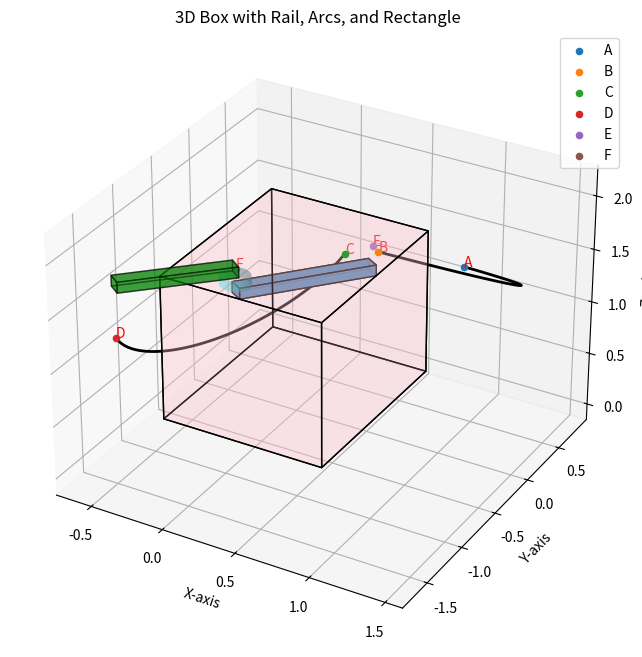

Recreate this plot in Python.
import numpy as np
import matplotlib.pyplot as plt
from mpl_toolkits.mplot3d.art3d import Poly3DCollection

class BoxWithRailVisualizer:
    def __init__(self, width, height, depth, rail_width, figure=None):
        self.width = width
        self.height = height
        self.depth = depth
        self.rail_width = rail_width
        self.figure = figure if figure else plt.figure()  # Use provided figure or create a new one
        self.box_vertices = []
        self.rail_vertices = []
        self.box_faces = []
        self.rail_faces = []

        # Points for drawing arcs and rectangle
        self.arc_points = {
            "A": np.array([0.8091, 0.775, 1.13]),
            "B": np.array([0.91, -0.7193, 2.13]),
            "C": np.array([0.7524, -0.8522, 2.13]),
            "D": np.array([-0.56, -1.3541, 1.13]),  # Base point for rectangle
            "E": np.array([0.5195, 0.0293, 1.63]),
            "F": np.array([-0.0405, -0.7457, 1.63])
        }

    def calculate_box_vertices(self):
        half_width = self.width / 2
        half_height = self.height
        half_depth = self.depth / 2

        # Define box vertices
        self.box_vertices = [
            [-half_width, -half_depth, 0], [half_width, -half_depth, 0],
            [half_width, half_depth, 0], [-half_width, half_depth, 0],
            [-half_width, -half_depth, half_height], [half_width, -half_depth, half_height],
            [half_width, half_depth, half_height], [-half_width, half_depth, half_height]
        ]

        # Define box faces
        self.box_faces = [
            [self.box_vertices[0], self.box_vertices[1], self.box_vertices[2], self.box_vertices[3]],  # Bottom face
            [self.box_vertices[4], self.box_vertices[5], self.box_vertices[6], self.box_vertices[7]],  # Top face
            [self.box_vertices[0], self.box_vertices[1], self.box_vertices[5], self.box_vertices[4]],  # Front face
            [self.box_vertices[2], self.box_vertices[3], self.box_vertices[7], self.box_vertices[6]],  # Back face
            [self.box_vertices[1], self.box_vertices[2], self.box_vertices[6], self.box_vertices[5]],  # Right face
            [self.box_vertices[0], self.box_vertices[3], self.box_vertices[7], self.box_vertices[4]],  # Left face
        ]

    def calculate_rectangle_3d(self, p1, p2, width):
        """
        Calculate the coordinates of a rectangle in 3D based on two points.
        
        Parameters:
        p1 (tuple): First center point (x, y, z).
        p2 (tuple): Second point (adjusted to have the same height as p1).
        width (float): Width of the rectangle.

        Returns:
        list: List of four corner points of the rectangle.
        """
        p1 = np.array(p1)
        p2 = np.array(p2)

        # Calculate the vector between p1 and p2
        direction = p2 - p1
        direction_length = np.linalg.norm(direction)

        if direction_length == 0:
            raise ValueError("The two points must be different to define a rectangle.")
        
        # Normalize the direction vector
        direction = direction / direction_length

        # Find a perpendicular vector in 3D
        if direction[0] == 0 and direction[1] == 0:  # If the direction is along the Z-axis
            perpendicular = np.array([1, 0, 0])
        else:
            perpendicular = np.cross(direction, [0, 0, 1])
            perpendicular /= np.linalg.norm(perpendicular)

        # Half-width offset for both sides
        half_width = width / 2

        # Calculate the four corners of the rectangle
        corner1 = p1 + half_width * perpendicular
        corner2 = p1 - half_width * perpendicular
        corner3 = p2 - half_width * perpendicular
        corner4 = p2 + half_width * perpendicular

        return [corner1, corner2, corner3, corner4]
    
    def calculate_rail_vertices(self):
        rail_height = self.height / 2 + (self.height / 2 - 1.48)

        # Define rail vertices
        self.rail_vertices = [
            [0, -0.775, self.height], [-0.081, -0.7165, self.height],
            [0.56, 0, self.height], [0.479, 0.0585, self.height],  # Bottom
            [0, -0.775, self.height + self.rail_width], [-0.081, -0.7165, self.height + self.rail_width],
            [0.56, 0, self.height + self.rail_width], [0.479, 0.0585, self.height + self.rail_width]  # Top
        ]

        # Define rail faces
        self.rail_faces = [
            [self.rail_vertices[0], self.rail_vertices[1], self.rail_vertices[3], self.rail_vertices[2]],  # Bottom face
            [self.rail_vertices[4], self.rail_vertices[5], self.rail_vertices[7], self.rail_vertices[6]],  # Top face
            [self.rail_vertices[0], self.rail_vertices[1], self.rail_vertices[5], self.rail_vertices[4]],  # Front face
            [self.rail_vertices[2], self.rail_vertices[3], self.rail_vertices[7], self.rail_vertices[6]],  # Back face
            [self.rail_vertices[0], self.rail_vertices[2], self.rail_vertices[6], self.rail_vertices[4]],  # Left face
            [self.rail_vertices[1], self.rail_vertices[3], self.rail_vertices[7], self.rail_vertices[5]]   # Right face
        ]

    def draw_3d_box(self, ax, rectangle1, rectangle2):
        """
        Draw a 3D box given two rectangles in 3D space.
        
        Parameters:
        ax: The 3D axis to draw on.
        rectangle1: List of four corner points for the first rectangle.
        rectangle2: List of four corner points for the second rectangle.
        """
        # Define the box faces by connecting corresponding points from both rectangles
        faces = [
            [rectangle1[0], rectangle1[1], rectangle2[1], rectangle2[0]],  # Front face
            [rectangle1[1], rectangle1[2], rectangle2[2], rectangle2[1]],  # Side face
            [rectangle1[2], rectangle1[3], rectangle2[3], rectangle2[2]],  # Back face
            [rectangle1[3], rectangle1[0], rectangle2[0], rectangle2[3]],  # Side face
            [rectangle1[0], rectangle1[1], rectangle1[2], rectangle1[3]],  # Top face
            [rectangle2[0], rectangle2[1], rectangle2[2], rectangle2[3]]   # Bottom face
        ]

        # Draw each face
        box_faces = Poly3DCollection(faces, color='green', alpha=0.5, edgecolor='black')
        ax.add_collection3d(box_faces)

    def draw_arc(self, ax, center, start, end, num_points=100):
        """Draw an arc between three points in 3D space."""
        center = np.array(center)
        start = np.array(start) - center
        end = np.array(end) - center

        # Calculate normal vector to the plane of the arc
        normal = np.cross(start, end)
        normal /= np.linalg.norm(normal)

        # Calculate angle between start and end vectors
        angle = np.arccos(np.dot(start, end) / (np.linalg.norm(start) * np.linalg.norm(end)))

        # Generate arc points
        t = np.linspace(0, angle, num_points)
        arc_points = np.array([
            center + np.cos(theta) * start + np.sin(theta) * np.cross(normal, start)
            for theta in t
        ])

        # Plot the arc
        ax.plot(arc_points[:, 0], arc_points[:, 1], arc_points[:, 2], color='black', linewidth=2)

    def draw_cylinder(self, ax, radius, height, center=(0, 0), num_points=50):
        """Draw a cylinder in 3D space."""
        theta = np.linspace(0, 2 * np.pi, num_points)
        z = np.linspace(0, height, num_points)
        theta_grid, z_grid = np.meshgrid(theta, z)

        # Parametric equations for the cylinder surface
        x = center[0] + radius * np.cos(theta_grid)
        y = center[1] + radius * np.sin(theta_grid)
        z = self.height + 0.1 + z_grid  # Adjust the z-offset if needed

        # Plot the cylinder surface
        ax.plot_surface(x, y, z, color='cyan', alpha=0.6)

    def plot(self):
        # Calculate vertices and faces
        self.calculate_box_vertices()
        self.calculate_rail_vertices()

        # Create an axis in the provided figure
        ax = self.figure.add_subplot(111, projection='3d')

        # Add the box and rail to the plot
        ax.add_collection3d(Poly3DCollection(self.box_faces, facecolors='pink', linewidths=1, edgecolors='black', alpha=0.2))
        ax.add_collection3d(Poly3DCollection(self.rail_faces, facecolors='steelblue', linewidths=1, edgecolors='black', alpha=0.9))
        self.draw_cylinder(ax, radius=0.1, height=0.1, center=(-0.045, -0.7457))

        # Plot points and arcs
        for name, coord in self.arc_points.items():
            ax.scatter(*coord, label=name)
            ax.text(*coord, name, fontsize=10, color='red')

        # Draw arcs
        self.draw_arc(ax, self.arc_points["E"], self.arc_points["A"], self.arc_points["B"])
        self.draw_arc(ax, self.arc_points["F"], self.arc_points["C"], self.arc_points["D"])

        # Calculate and draw a rectangle
        p1 = np.array([self.arc_points["F"][0], self.arc_points["F"][1], 1.38 + 0.2])  # Center of the circle
        p2 = np.array([self.arc_points["D"][0], self.arc_points["D"][1], p1[2]])  # Adjusted point with same height
        rectangle1 = self.calculate_rectangle_3d(p1, p2, width=0.1)

        # Calculate and draw the second rectangle
        p1_new = np.array([-0.0405, -0.7457, p1[2] + 0.1])
        p2_new = np.array([self.arc_points["D"][0], self.arc_points["D"][1], p1_new[2]])
        rectangle2 = self.calculate_rectangle_3d(p1_new, p2_new, width=0.1)

        # Draw the 3D box between the two rectangles
        self.draw_3d_box(ax, rectangle1, rectangle2)

        # Set labels and title
        ax.set_xlabel('X-axis')
        ax.set_ylabel('Y-axis')
        ax.set_zlabel('Z-axis')
        ax.set_title('3D Box with Rail, Arcs, and Rectangle')
        ax.legend()

# Example usage
figure = plt.figure(figsize=(8, 8))
visualizer = BoxWithRailVisualizer(width=1.12, height=1.38, depth=1.55, rail_width=0.10, figure=figure)
visualizer.plot()

plt.show()